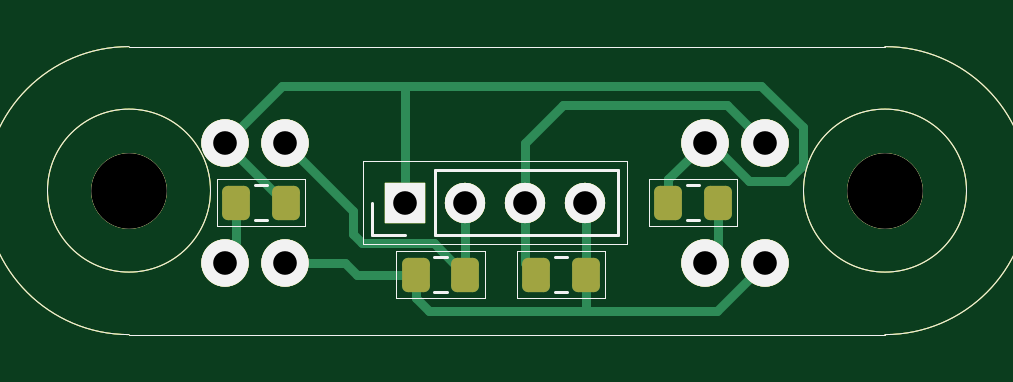
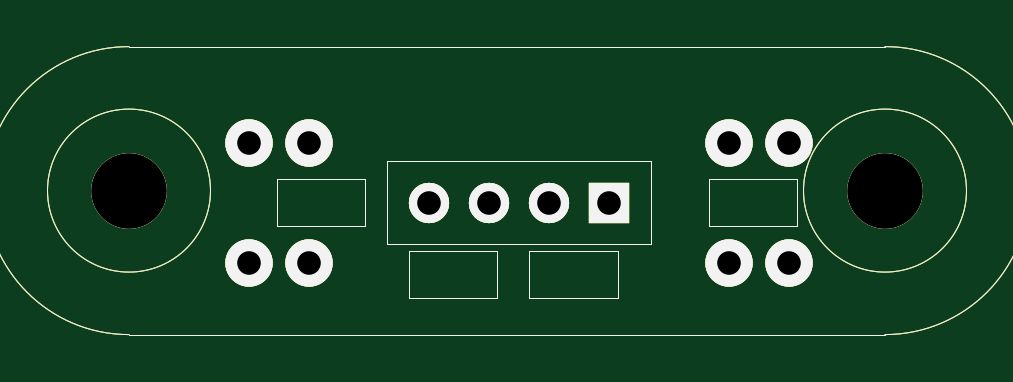
Circuit board: 11 layer files. Board 38.9 x 12.2 mm.
- bottom_copper: line2-B_Cu.gbr (3640 bytes)
- bottom_mask: line2-B_Mask.gbr (3641 bytes)
- paste: line2-B_Paste.gbr (3636 bytes)
- bottom_silk: line2-B_Silkscreen.gbr (3637 bytes)
- outline: line2-Edge_Cuts.gbr (3609 bytes)
- top_copper: line2-F_Cu.gbr (7947 bytes)
- top_mask: line2-F_Mask.gbr (5165 bytes)
- paste: line2-F_Paste.gbr (4679 bytes)
- top_silk: line2-F_Silkscreen.gbr (4422 bytes)
- drill: line2-NPTH.drl (366 bytes)
- drill: line2-PTH.drl (513 bytes)

=== bottom_copper: line2-B_Cu.gbr ===
%TF.GenerationSoftware,KiCad,Pcbnew,9.0.2*%
%TF.CreationDate,2025-05-26T20:44:28+03:00*%
%TF.ProjectId,line2,6c696e65-322e-46b6-9963-61645f706362,rev?*%
%TF.SameCoordinates,Original*%
%TF.FileFunction,Copper,L2,Bot*%
%TF.FilePolarity,Positive*%
%FSLAX46Y46*%
G04 Gerber Fmt 4.6, Leading zero omitted, Abs format (unit mm)*
G04 Created by KiCad (PCBNEW 9.0.2) date 2025-05-26 20:44:28*
%MOMM*%
%LPD*%
G01*
G04 APERTURE LIST*
%TA.AperFunction,ComponentPad*%
%ADD10C,2.000000*%
%TD*%
%TA.AperFunction,ComponentPad*%
%ADD11R,1.700000X1.700000*%
%TD*%
%TA.AperFunction,ComponentPad*%
%ADD12C,1.700000*%
%TD*%
%ADD13C,2.000000*%
%ADD14R,1.700000X1.700000*%
%ADD15C,1.700000*%
%ADD16C,3.200000*%
%ADD17C,0.050000*%
%TA.AperFunction,Profile*%
%ADD18C,0.050000*%
%TD*%
G04 APERTURE END LIST*
D10*
%TO.P,U2,1,A*%
%TO.N,+5V*%
X184404000Y-76200000D03*
%TO.P,U2,2,K*%
%TO.N,Net-(U2-K)*%
X181864000Y-76200000D03*
%TO.P,U2,3*%
%TO.N,Net-(J1-Pin_3)*%
X184404000Y-71140000D03*
%TO.P,U2,4*%
%TO.N,GND*%
X181864000Y-71120000D03*
%TD*%
%TO.P,U1,1,A*%
%TO.N,+5V*%
X164084000Y-76200000D03*
%TO.P,U1,2,K*%
%TO.N,Net-(U1-K)*%
X161544000Y-76200000D03*
%TO.P,U1,3*%
%TO.N,Net-(J1-Pin_2)*%
X164084000Y-71140000D03*
%TO.P,U1,4*%
%TO.N,GND*%
X161544000Y-71120000D03*
%TD*%
D11*
%TO.P,J1,1,Pin_1*%
%TO.N,GND*%
X169164000Y-73660000D03*
D12*
%TO.P,J1,2,Pin_2*%
%TO.N,Net-(J1-Pin_2)*%
X171704000Y-73660000D03*
%TO.P,J1,3,Pin_3*%
%TO.N,Net-(J1-Pin_3)*%
X174244000Y-73660000D03*
%TO.P,J1,4,Pin_4*%
%TO.N,+5V*%
X176784000Y-73660000D03*
%TD*%
D13*
%TO.C,U2*%
X184404000Y-76200000D03*
X181864000Y-76200000D03*
X184404000Y-71140000D03*
X181864000Y-71120000D03*
%TD*%
%TO.C,U1*%
X164084000Y-76200000D03*
X161544000Y-76200000D03*
X164084000Y-71140000D03*
X161544000Y-71120000D03*
%TD*%
D14*
%TO.C,J1*%
X169164000Y-73660000D03*
D15*
X171704000Y-73660000D03*
X174244000Y-73660000D03*
X176784000Y-73660000D03*
%TD*%
D16*
%TO.C,REF\u002A\u002A*%
X189484000Y-73152000D03*
%TD*%
%TO.C,REF\u002A\u002A*%
X157480000Y-73152000D03*
%TD*%
D17*
%TO.C,R4*%
X173888000Y-75728000D02*
X177648000Y-75728000D01*
X173888000Y-77688000D02*
X173888000Y-75728000D01*
X177648000Y-75728000D02*
X177648000Y-77688000D01*
X177648000Y-77688000D02*
X173888000Y-77688000D01*
%TO.C,R2*%
X168786500Y-75728000D02*
X172546500Y-75728000D01*
X168786500Y-77688000D02*
X168786500Y-75728000D01*
X172546500Y-75728000D02*
X172546500Y-77688000D01*
X172546500Y-77688000D02*
X168786500Y-77688000D01*
%TO.C,R3*%
X179476000Y-72680000D02*
X183236000Y-72680000D01*
X179476000Y-74640000D02*
X179476000Y-72680000D01*
X183236000Y-72680000D02*
X183236000Y-74640000D01*
X183236000Y-74640000D02*
X179476000Y-74640000D01*
%TO.C,J1*%
X167394000Y-71890000D02*
X167394000Y-75430000D01*
X167394000Y-75430000D02*
X178554000Y-75430000D01*
X178554000Y-71890000D02*
X167394000Y-71890000D01*
X178554000Y-75430000D02*
X178554000Y-71890000D01*
%TO.C,REF\u002A\u002A*%
X192934000Y-73152000D02*
G75*
G02*
X186034000Y-73152000I-3450000J0D01*
G01*
X186034000Y-73152000D02*
G75*
G02*
X192934000Y-73152000I3450000J0D01*
G01*
X160930000Y-73152000D02*
G75*
G02*
X154030000Y-73152000I-3450000J0D01*
G01*
X154030000Y-73152000D02*
G75*
G02*
X160930000Y-73152000I3450000J0D01*
G01*
%TO.C,R1*%
X161188000Y-72680000D02*
X164948000Y-72680000D01*
X161188000Y-74640000D02*
X161188000Y-72680000D01*
X164948000Y-72680000D02*
X164948000Y-74640000D01*
X164948000Y-74640000D02*
X161188000Y-74640000D01*
%TD*%
D18*
X189484000Y-67056000D02*
G75*
G02*
X189484000Y-79248000I0J-6096000D01*
G01*
X157480000Y-79248000D02*
G75*
G02*
X157480000Y-67056000I0J6096000D01*
G01*
X189484000Y-79248000D02*
X157480000Y-79248000D01*
X157480000Y-67056000D02*
X189484000Y-67056000D01*
M02*

=== bottom_mask: line2-B_Mask.gbr ===
%TF.GenerationSoftware,KiCad,Pcbnew,9.0.2*%
%TF.CreationDate,2025-05-26T20:44:28+03:00*%
%TF.ProjectId,line2,6c696e65-322e-46b6-9963-61645f706362,rev?*%
%TF.SameCoordinates,Original*%
%TF.FileFunction,Soldermask,Bot*%
%TF.FilePolarity,Negative*%
%FSLAX46Y46*%
G04 Gerber Fmt 4.6, Leading zero omitted, Abs format (unit mm)*
G04 Created by KiCad (PCBNEW 9.0.2) date 2025-05-26 20:44:28*
%MOMM*%
%LPD*%
G01*
G04 APERTURE LIST*
%ADD10C,2.000000*%
%ADD11R,1.700000X1.700000*%
%ADD12C,1.700000*%
%ADD13C,3.200000*%
%TA.AperFunction,ComponentPad*%
%ADD14C,2.000000*%
%TD*%
%TA.AperFunction,ComponentPad*%
%ADD15R,1.700000X1.700000*%
%TD*%
%TA.AperFunction,ComponentPad*%
%ADD16C,1.700000*%
%TD*%
%ADD17C,0.050000*%
%TA.AperFunction,Profile*%
%ADD18C,0.050000*%
%TD*%
G04 APERTURE END LIST*
D10*
%TO.C,U2*%
X184404000Y-76200000D03*
X181864000Y-76200000D03*
X184404000Y-71140000D03*
X181864000Y-71120000D03*
%TD*%
%TO.C,U1*%
X164084000Y-76200000D03*
X161544000Y-76200000D03*
X164084000Y-71140000D03*
X161544000Y-71120000D03*
%TD*%
D11*
%TO.C,J1*%
X169164000Y-73660000D03*
D12*
X171704000Y-73660000D03*
X174244000Y-73660000D03*
X176784000Y-73660000D03*
%TD*%
D13*
%TO.C,REF\u002A\u002A*%
X189484000Y-73152000D03*
%TD*%
%TO.C,REF\u002A\u002A*%
X157480000Y-73152000D03*
%TD*%
D14*
%TO.P,U2,1,A*%
%TO.N,+5V*%
X184404000Y-76200000D03*
%TO.P,U2,2,K*%
%TO.N,Net-(U2-K)*%
X181864000Y-76200000D03*
%TO.P,U2,3*%
%TO.N,Net-(J1-Pin_3)*%
X184404000Y-71140000D03*
%TO.P,U2,4*%
%TO.N,GND*%
X181864000Y-71120000D03*
%TD*%
%TO.P,U1,1,A*%
%TO.N,+5V*%
X164084000Y-76200000D03*
%TO.P,U1,2,K*%
%TO.N,Net-(U1-K)*%
X161544000Y-76200000D03*
%TO.P,U1,3*%
%TO.N,Net-(J1-Pin_2)*%
X164084000Y-71140000D03*
%TO.P,U1,4*%
%TO.N,GND*%
X161544000Y-71120000D03*
%TD*%
D15*
%TO.P,J1,1,Pin_1*%
%TO.N,GND*%
X169164000Y-73660000D03*
D16*
%TO.P,J1,2,Pin_2*%
%TO.N,Net-(J1-Pin_2)*%
X171704000Y-73660000D03*
%TO.P,J1,3,Pin_3*%
%TO.N,Net-(J1-Pin_3)*%
X174244000Y-73660000D03*
%TO.P,J1,4,Pin_4*%
%TO.N,+5V*%
X176784000Y-73660000D03*
%TD*%
D17*
%TO.C,R4*%
X173888000Y-75728000D02*
X177648000Y-75728000D01*
X173888000Y-77688000D02*
X173888000Y-75728000D01*
X177648000Y-75728000D02*
X177648000Y-77688000D01*
X177648000Y-77688000D02*
X173888000Y-77688000D01*
%TO.C,R2*%
X168786500Y-75728000D02*
X172546500Y-75728000D01*
X168786500Y-77688000D02*
X168786500Y-75728000D01*
X172546500Y-75728000D02*
X172546500Y-77688000D01*
X172546500Y-77688000D02*
X168786500Y-77688000D01*
%TO.C,R3*%
X179476000Y-72680000D02*
X183236000Y-72680000D01*
X179476000Y-74640000D02*
X179476000Y-72680000D01*
X183236000Y-72680000D02*
X183236000Y-74640000D01*
X183236000Y-74640000D02*
X179476000Y-74640000D01*
%TO.C,J1*%
X167394000Y-71890000D02*
X167394000Y-75430000D01*
X167394000Y-75430000D02*
X178554000Y-75430000D01*
X178554000Y-71890000D02*
X167394000Y-71890000D01*
X178554000Y-75430000D02*
X178554000Y-71890000D01*
%TO.C,REF\u002A\u002A*%
X192934000Y-73152000D02*
G75*
G02*
X186034000Y-73152000I-3450000J0D01*
G01*
X186034000Y-73152000D02*
G75*
G02*
X192934000Y-73152000I3450000J0D01*
G01*
X160930000Y-73152000D02*
G75*
G02*
X154030000Y-73152000I-3450000J0D01*
G01*
X154030000Y-73152000D02*
G75*
G02*
X160930000Y-73152000I3450000J0D01*
G01*
%TO.C,R1*%
X161188000Y-72680000D02*
X164948000Y-72680000D01*
X161188000Y-74640000D02*
X161188000Y-72680000D01*
X164948000Y-72680000D02*
X164948000Y-74640000D01*
X164948000Y-74640000D02*
X161188000Y-74640000D01*
%TD*%
D18*
X189484000Y-67056000D02*
G75*
G02*
X189484000Y-79248000I0J-6096000D01*
G01*
X157480000Y-79248000D02*
G75*
G02*
X157480000Y-67056000I0J6096000D01*
G01*
X189484000Y-79248000D02*
X157480000Y-79248000D01*
X157480000Y-67056000D02*
X189484000Y-67056000D01*
M02*

=== paste: line2-B_Paste.gbr ===
%TF.GenerationSoftware,KiCad,Pcbnew,9.0.2*%
%TF.CreationDate,2025-05-26T20:44:28+03:00*%
%TF.ProjectId,line2,6c696e65-322e-46b6-9963-61645f706362,rev?*%
%TF.SameCoordinates,Original*%
%TF.FileFunction,Paste,Bot*%
%TF.FilePolarity,Positive*%
%FSLAX46Y46*%
G04 Gerber Fmt 4.6, Leading zero omitted, Abs format (unit mm)*
G04 Created by KiCad (PCBNEW 9.0.2) date 2025-05-26 20:44:28*
%MOMM*%
%LPD*%
G01*
G04 APERTURE LIST*
%TA.AperFunction,ComponentPad*%
%ADD10C,2.000000*%
%TD*%
%TA.AperFunction,ComponentPad*%
%ADD11R,1.700000X1.700000*%
%TD*%
%TA.AperFunction,ComponentPad*%
%ADD12C,1.700000*%
%TD*%
%ADD13C,2.000000*%
%ADD14R,1.700000X1.700000*%
%ADD15C,1.700000*%
%ADD16C,3.200000*%
%ADD17C,0.050000*%
%TA.AperFunction,Profile*%
%ADD18C,0.050000*%
%TD*%
G04 APERTURE END LIST*
D10*
%TO.P,U2,1,A*%
%TO.N,+5V*%
X184404000Y-76200000D03*
%TO.P,U2,2,K*%
%TO.N,Net-(U2-K)*%
X181864000Y-76200000D03*
%TO.P,U2,3*%
%TO.N,Net-(J1-Pin_3)*%
X184404000Y-71140000D03*
%TO.P,U2,4*%
%TO.N,GND*%
X181864000Y-71120000D03*
%TD*%
%TO.P,U1,1,A*%
%TO.N,+5V*%
X164084000Y-76200000D03*
%TO.P,U1,2,K*%
%TO.N,Net-(U1-K)*%
X161544000Y-76200000D03*
%TO.P,U1,3*%
%TO.N,Net-(J1-Pin_2)*%
X164084000Y-71140000D03*
%TO.P,U1,4*%
%TO.N,GND*%
X161544000Y-71120000D03*
%TD*%
D11*
%TO.P,J1,1,Pin_1*%
%TO.N,GND*%
X169164000Y-73660000D03*
D12*
%TO.P,J1,2,Pin_2*%
%TO.N,Net-(J1-Pin_2)*%
X171704000Y-73660000D03*
%TO.P,J1,3,Pin_3*%
%TO.N,Net-(J1-Pin_3)*%
X174244000Y-73660000D03*
%TO.P,J1,4,Pin_4*%
%TO.N,+5V*%
X176784000Y-73660000D03*
%TD*%
D13*
%TO.C,U2*%
X184404000Y-76200000D03*
X181864000Y-76200000D03*
X184404000Y-71140000D03*
X181864000Y-71120000D03*
%TD*%
%TO.C,U1*%
X164084000Y-76200000D03*
X161544000Y-76200000D03*
X164084000Y-71140000D03*
X161544000Y-71120000D03*
%TD*%
D14*
%TO.C,J1*%
X169164000Y-73660000D03*
D15*
X171704000Y-73660000D03*
X174244000Y-73660000D03*
X176784000Y-73660000D03*
%TD*%
D16*
%TO.C,REF\u002A\u002A*%
X189484000Y-73152000D03*
%TD*%
%TO.C,REF\u002A\u002A*%
X157480000Y-73152000D03*
%TD*%
D17*
%TO.C,R4*%
X173888000Y-75728000D02*
X177648000Y-75728000D01*
X173888000Y-77688000D02*
X173888000Y-75728000D01*
X177648000Y-75728000D02*
X177648000Y-77688000D01*
X177648000Y-77688000D02*
X173888000Y-77688000D01*
%TO.C,R2*%
X168786500Y-75728000D02*
X172546500Y-75728000D01*
X168786500Y-77688000D02*
X168786500Y-75728000D01*
X172546500Y-75728000D02*
X172546500Y-77688000D01*
X172546500Y-77688000D02*
X168786500Y-77688000D01*
%TO.C,R3*%
X179476000Y-72680000D02*
X183236000Y-72680000D01*
X179476000Y-74640000D02*
X179476000Y-72680000D01*
X183236000Y-72680000D02*
X183236000Y-74640000D01*
X183236000Y-74640000D02*
X179476000Y-74640000D01*
%TO.C,J1*%
X167394000Y-71890000D02*
X167394000Y-75430000D01*
X167394000Y-75430000D02*
X178554000Y-75430000D01*
X178554000Y-71890000D02*
X167394000Y-71890000D01*
X178554000Y-75430000D02*
X178554000Y-71890000D01*
%TO.C,REF\u002A\u002A*%
X192934000Y-73152000D02*
G75*
G02*
X186034000Y-73152000I-3450000J0D01*
G01*
X186034000Y-73152000D02*
G75*
G02*
X192934000Y-73152000I3450000J0D01*
G01*
X160930000Y-73152000D02*
G75*
G02*
X154030000Y-73152000I-3450000J0D01*
G01*
X154030000Y-73152000D02*
G75*
G02*
X160930000Y-73152000I3450000J0D01*
G01*
%TO.C,R1*%
X161188000Y-72680000D02*
X164948000Y-72680000D01*
X161188000Y-74640000D02*
X161188000Y-72680000D01*
X164948000Y-72680000D02*
X164948000Y-74640000D01*
X164948000Y-74640000D02*
X161188000Y-74640000D01*
%TD*%
D18*
X189484000Y-67056000D02*
G75*
G02*
X189484000Y-79248000I0J-6096000D01*
G01*
X157480000Y-79248000D02*
G75*
G02*
X157480000Y-67056000I0J6096000D01*
G01*
X189484000Y-79248000D02*
X157480000Y-79248000D01*
X157480000Y-67056000D02*
X189484000Y-67056000D01*
M02*

=== bottom_silk: line2-B_Silkscreen.gbr ===
%TF.GenerationSoftware,KiCad,Pcbnew,9.0.2*%
%TF.CreationDate,2025-05-26T20:44:28+03:00*%
%TF.ProjectId,line2,6c696e65-322e-46b6-9963-61645f706362,rev?*%
%TF.SameCoordinates,Original*%
%TF.FileFunction,Legend,Bot*%
%TF.FilePolarity,Positive*%
%FSLAX46Y46*%
G04 Gerber Fmt 4.6, Leading zero omitted, Abs format (unit mm)*
G04 Created by KiCad (PCBNEW 9.0.2) date 2025-05-26 20:44:28*
%MOMM*%
%LPD*%
G01*
G04 APERTURE LIST*
%TA.AperFunction,ComponentPad*%
%ADD10C,2.000000*%
%TD*%
%TA.AperFunction,ComponentPad*%
%ADD11R,1.700000X1.700000*%
%TD*%
%TA.AperFunction,ComponentPad*%
%ADD12C,1.700000*%
%TD*%
%ADD13C,2.000000*%
%ADD14R,1.700000X1.700000*%
%ADD15C,1.700000*%
%ADD16C,3.200000*%
%ADD17C,0.050000*%
%TA.AperFunction,Profile*%
%ADD18C,0.050000*%
%TD*%
G04 APERTURE END LIST*
D10*
%TO.P,U2,1,A*%
%TO.N,+5V*%
X184404000Y-76200000D03*
%TO.P,U2,2,K*%
%TO.N,Net-(U2-K)*%
X181864000Y-76200000D03*
%TO.P,U2,3*%
%TO.N,Net-(J1-Pin_3)*%
X184404000Y-71140000D03*
%TO.P,U2,4*%
%TO.N,GND*%
X181864000Y-71120000D03*
%TD*%
%TO.P,U1,1,A*%
%TO.N,+5V*%
X164084000Y-76200000D03*
%TO.P,U1,2,K*%
%TO.N,Net-(U1-K)*%
X161544000Y-76200000D03*
%TO.P,U1,3*%
%TO.N,Net-(J1-Pin_2)*%
X164084000Y-71140000D03*
%TO.P,U1,4*%
%TO.N,GND*%
X161544000Y-71120000D03*
%TD*%
D11*
%TO.P,J1,1,Pin_1*%
%TO.N,GND*%
X169164000Y-73660000D03*
D12*
%TO.P,J1,2,Pin_2*%
%TO.N,Net-(J1-Pin_2)*%
X171704000Y-73660000D03*
%TO.P,J1,3,Pin_3*%
%TO.N,Net-(J1-Pin_3)*%
X174244000Y-73660000D03*
%TO.P,J1,4,Pin_4*%
%TO.N,+5V*%
X176784000Y-73660000D03*
%TD*%
D13*
%TO.C,U2*%
X184404000Y-76200000D03*
X181864000Y-76200000D03*
X184404000Y-71140000D03*
X181864000Y-71120000D03*
%TD*%
%TO.C,U1*%
X164084000Y-76200000D03*
X161544000Y-76200000D03*
X164084000Y-71140000D03*
X161544000Y-71120000D03*
%TD*%
D14*
%TO.C,J1*%
X169164000Y-73660000D03*
D15*
X171704000Y-73660000D03*
X174244000Y-73660000D03*
X176784000Y-73660000D03*
%TD*%
D16*
%TO.C,REF\u002A\u002A*%
X189484000Y-73152000D03*
%TD*%
%TO.C,REF\u002A\u002A*%
X157480000Y-73152000D03*
%TD*%
D17*
%TO.C,R4*%
X173888000Y-75728000D02*
X177648000Y-75728000D01*
X173888000Y-77688000D02*
X173888000Y-75728000D01*
X177648000Y-75728000D02*
X177648000Y-77688000D01*
X177648000Y-77688000D02*
X173888000Y-77688000D01*
%TO.C,R2*%
X168786500Y-75728000D02*
X172546500Y-75728000D01*
X168786500Y-77688000D02*
X168786500Y-75728000D01*
X172546500Y-75728000D02*
X172546500Y-77688000D01*
X172546500Y-77688000D02*
X168786500Y-77688000D01*
%TO.C,R3*%
X179476000Y-72680000D02*
X183236000Y-72680000D01*
X179476000Y-74640000D02*
X179476000Y-72680000D01*
X183236000Y-72680000D02*
X183236000Y-74640000D01*
X183236000Y-74640000D02*
X179476000Y-74640000D01*
%TO.C,J1*%
X167394000Y-71890000D02*
X167394000Y-75430000D01*
X167394000Y-75430000D02*
X178554000Y-75430000D01*
X178554000Y-71890000D02*
X167394000Y-71890000D01*
X178554000Y-75430000D02*
X178554000Y-71890000D01*
%TO.C,REF\u002A\u002A*%
X192934000Y-73152000D02*
G75*
G02*
X186034000Y-73152000I-3450000J0D01*
G01*
X186034000Y-73152000D02*
G75*
G02*
X192934000Y-73152000I3450000J0D01*
G01*
X160930000Y-73152000D02*
G75*
G02*
X154030000Y-73152000I-3450000J0D01*
G01*
X154030000Y-73152000D02*
G75*
G02*
X160930000Y-73152000I3450000J0D01*
G01*
%TO.C,R1*%
X161188000Y-72680000D02*
X164948000Y-72680000D01*
X161188000Y-74640000D02*
X161188000Y-72680000D01*
X164948000Y-72680000D02*
X164948000Y-74640000D01*
X164948000Y-74640000D02*
X161188000Y-74640000D01*
%TD*%
D18*
X189484000Y-67056000D02*
G75*
G02*
X189484000Y-79248000I0J-6096000D01*
G01*
X157480000Y-79248000D02*
G75*
G02*
X157480000Y-67056000I0J6096000D01*
G01*
X189484000Y-79248000D02*
X157480000Y-79248000D01*
X157480000Y-67056000D02*
X189484000Y-67056000D01*
M02*

=== outline: line2-Edge_Cuts.gbr ===
%TF.GenerationSoftware,KiCad,Pcbnew,9.0.2*%
%TF.CreationDate,2025-05-26T20:44:28+03:00*%
%TF.ProjectId,line2,6c696e65-322e-46b6-9963-61645f706362,rev?*%
%TF.SameCoordinates,Original*%
%TF.FileFunction,Profile,NP*%
%FSLAX46Y46*%
G04 Gerber Fmt 4.6, Leading zero omitted, Abs format (unit mm)*
G04 Created by KiCad (PCBNEW 9.0.2) date 2025-05-26 20:44:28*
%MOMM*%
%LPD*%
G01*
G04 APERTURE LIST*
%TA.AperFunction,Profile*%
%ADD10C,0.050000*%
%TD*%
%TA.AperFunction,ComponentPad*%
%ADD11C,2.000000*%
%TD*%
%TA.AperFunction,ComponentPad*%
%ADD12R,1.700000X1.700000*%
%TD*%
%TA.AperFunction,ComponentPad*%
%ADD13C,1.700000*%
%TD*%
%ADD14C,2.000000*%
%ADD15R,1.700000X1.700000*%
%ADD16C,1.700000*%
%ADD17C,3.200000*%
%ADD18C,0.050000*%
G04 APERTURE END LIST*
D10*
X189484000Y-67056000D02*
G75*
G02*
X189484000Y-79248000I0J-6096000D01*
G01*
X157480000Y-79248000D02*
G75*
G02*
X157480000Y-67056000I0J6096000D01*
G01*
X189484000Y-79248000D02*
X157480000Y-79248000D01*
X157480000Y-67056000D02*
X189484000Y-67056000D01*
D11*
%TO.P,U2,1,A*%
%TO.N,+5V*%
X184404000Y-76200000D03*
%TO.P,U2,2,K*%
%TO.N,Net-(U2-K)*%
X181864000Y-76200000D03*
%TO.P,U2,3*%
%TO.N,Net-(J1-Pin_3)*%
X184404000Y-71140000D03*
%TO.P,U2,4*%
%TO.N,GND*%
X181864000Y-71120000D03*
%TD*%
%TO.P,U1,1,A*%
%TO.N,+5V*%
X164084000Y-76200000D03*
%TO.P,U1,2,K*%
%TO.N,Net-(U1-K)*%
X161544000Y-76200000D03*
%TO.P,U1,3*%
%TO.N,Net-(J1-Pin_2)*%
X164084000Y-71140000D03*
%TO.P,U1,4*%
%TO.N,GND*%
X161544000Y-71120000D03*
%TD*%
D12*
%TO.P,J1,1,Pin_1*%
%TO.N,GND*%
X169164000Y-73660000D03*
D13*
%TO.P,J1,2,Pin_2*%
%TO.N,Net-(J1-Pin_2)*%
X171704000Y-73660000D03*
%TO.P,J1,3,Pin_3*%
%TO.N,Net-(J1-Pin_3)*%
X174244000Y-73660000D03*
%TO.P,J1,4,Pin_4*%
%TO.N,+5V*%
X176784000Y-73660000D03*
%TD*%
D14*
%TO.C,U2*%
X184404000Y-76200000D03*
X181864000Y-76200000D03*
X184404000Y-71140000D03*
X181864000Y-71120000D03*
%TD*%
%TO.C,U1*%
X164084000Y-76200000D03*
X161544000Y-76200000D03*
X164084000Y-71140000D03*
X161544000Y-71120000D03*
%TD*%
D15*
%TO.C,J1*%
X169164000Y-73660000D03*
D16*
X171704000Y-73660000D03*
X174244000Y-73660000D03*
X176784000Y-73660000D03*
%TD*%
D17*
%TO.C,REF\u002A\u002A*%
X189484000Y-73152000D03*
%TD*%
%TO.C,REF\u002A\u002A*%
X157480000Y-73152000D03*
%TD*%
D18*
%TO.C,R4*%
X173888000Y-75728000D02*
X177648000Y-75728000D01*
X173888000Y-77688000D02*
X173888000Y-75728000D01*
X177648000Y-75728000D02*
X177648000Y-77688000D01*
X177648000Y-77688000D02*
X173888000Y-77688000D01*
%TO.C,R2*%
X168786500Y-75728000D02*
X172546500Y-75728000D01*
X168786500Y-77688000D02*
X168786500Y-75728000D01*
X172546500Y-75728000D02*
X172546500Y-77688000D01*
X172546500Y-77688000D02*
X168786500Y-77688000D01*
%TO.C,R3*%
X179476000Y-72680000D02*
X183236000Y-72680000D01*
X179476000Y-74640000D02*
X179476000Y-72680000D01*
X183236000Y-72680000D02*
X183236000Y-74640000D01*
X183236000Y-74640000D02*
X179476000Y-74640000D01*
%TO.C,J1*%
X167394000Y-71890000D02*
X167394000Y-75430000D01*
X167394000Y-75430000D02*
X178554000Y-75430000D01*
X178554000Y-71890000D02*
X167394000Y-71890000D01*
X178554000Y-75430000D02*
X178554000Y-71890000D01*
%TO.C,REF\u002A\u002A*%
X192934000Y-73152000D02*
G75*
G02*
X186034000Y-73152000I-3450000J0D01*
G01*
X186034000Y-73152000D02*
G75*
G02*
X192934000Y-73152000I3450000J0D01*
G01*
X160930000Y-73152000D02*
G75*
G02*
X154030000Y-73152000I-3450000J0D01*
G01*
X154030000Y-73152000D02*
G75*
G02*
X160930000Y-73152000I3450000J0D01*
G01*
%TO.C,R1*%
X161188000Y-72680000D02*
X164948000Y-72680000D01*
X161188000Y-74640000D02*
X161188000Y-72680000D01*
X164948000Y-72680000D02*
X164948000Y-74640000D01*
X164948000Y-74640000D02*
X161188000Y-74640000D01*
%TD*%
M02*

=== top_copper: line2-F_Cu.gbr (7947 bytes, source omitted) ===
=== top_mask: line2-F_Mask.gbr ===
%TF.GenerationSoftware,KiCad,Pcbnew,9.0.2*%
%TF.CreationDate,2025-05-26T20:44:28+03:00*%
%TF.ProjectId,line2,6c696e65-322e-46b6-9963-61645f706362,rev?*%
%TF.SameCoordinates,Original*%
%TF.FileFunction,Soldermask,Top*%
%TF.FilePolarity,Negative*%
%FSLAX46Y46*%
G04 Gerber Fmt 4.6, Leading zero omitted, Abs format (unit mm)*
G04 Created by KiCad (PCBNEW 9.0.2) date 2025-05-26 20:44:28*
%MOMM*%
%LPD*%
G01*
G04 APERTURE LIST*
G04 Aperture macros list*
%AMRoundRect*
0 Rectangle with rounded corners*
0 $1 Rounding radius*
0 $2 $3 $4 $5 $6 $7 $8 $9 X,Y pos of 4 corners*
0 Add a 4 corners polygon primitive as box body*
4,1,4,$2,$3,$4,$5,$6,$7,$8,$9,$2,$3,0*
0 Add four circle primitives for the rounded corners*
1,1,$1+$1,$2,$3*
1,1,$1+$1,$4,$5*
1,1,$1+$1,$6,$7*
1,1,$1+$1,$8,$9*
0 Add four rect primitives between the rounded corners*
20,1,$1+$1,$2,$3,$4,$5,0*
20,1,$1+$1,$4,$5,$6,$7,0*
20,1,$1+$1,$6,$7,$8,$9,0*
20,1,$1+$1,$8,$9,$2,$3,0*%
G04 Aperture macros list end*
%ADD10C,2.000000*%
%ADD11RoundRect,0.250000X0.337500X0.475000X-0.337500X0.475000X-0.337500X-0.475000X0.337500X-0.475000X0*%
%ADD12RoundRect,0.250000X-0.337500X-0.475000X0.337500X-0.475000X0.337500X0.475000X-0.337500X0.475000X0*%
%ADD13R,1.700000X1.700000*%
%ADD14C,1.700000*%
%ADD15C,3.200000*%
%TA.AperFunction,ComponentPad*%
%ADD16C,2.000000*%
%TD*%
%TA.AperFunction,ComponentPad*%
%ADD17R,1.700000X1.700000*%
%TD*%
%TA.AperFunction,ComponentPad*%
%ADD18C,1.700000*%
%TD*%
%ADD19C,0.050000*%
%TA.AperFunction,Profile*%
%ADD20C,0.050000*%
%TD*%
G04 APERTURE END LIST*
D10*
%TO.C,U2*%
X184404000Y-76200000D03*
X181864000Y-76200000D03*
X184404000Y-71140000D03*
X181864000Y-71120000D03*
%TD*%
%TO.C,U1*%
X164084000Y-76200000D03*
X161544000Y-76200000D03*
X164084000Y-71140000D03*
X161544000Y-71120000D03*
%TD*%
D11*
%TO.C,R4*%
X176805500Y-76708000D03*
X174730500Y-76708000D03*
%TD*%
D12*
%TO.C,R2*%
X169629000Y-76708000D03*
X171704000Y-76708000D03*
%TD*%
D11*
%TO.C,R3*%
X182393500Y-73660000D03*
X180318500Y-73660000D03*
%TD*%
D13*
%TO.C,J1*%
X169164000Y-73660000D03*
D14*
X171704000Y-73660000D03*
X174244000Y-73660000D03*
X176784000Y-73660000D03*
%TD*%
D15*
%TO.C,REF\u002A\u002A*%
X189484000Y-73152000D03*
%TD*%
%TO.C,REF\u002A\u002A*%
X157480000Y-73152000D03*
%TD*%
D12*
%TO.C,R1*%
X162030500Y-73660000D03*
X164105500Y-73660000D03*
%TD*%
D16*
%TO.P,U2,1,A*%
%TO.N,+5V*%
X184404000Y-76200000D03*
%TO.P,U2,2,K*%
%TO.N,Net-(U2-K)*%
X181864000Y-76200000D03*
%TO.P,U2,3*%
%TO.N,Net-(J1-Pin_3)*%
X184404000Y-71140000D03*
%TO.P,U2,4*%
%TO.N,GND*%
X181864000Y-71120000D03*
%TD*%
%TO.P,U1,1,A*%
%TO.N,+5V*%
X164084000Y-76200000D03*
%TO.P,U1,2,K*%
%TO.N,Net-(U1-K)*%
X161544000Y-76200000D03*
%TO.P,U1,3*%
%TO.N,Net-(J1-Pin_2)*%
X164084000Y-71140000D03*
%TO.P,U1,4*%
%TO.N,GND*%
X161544000Y-71120000D03*
%TD*%
D17*
%TO.P,J1,1,Pin_1*%
%TO.N,GND*%
X169164000Y-73660000D03*
D18*
%TO.P,J1,2,Pin_2*%
%TO.N,Net-(J1-Pin_2)*%
X171704000Y-73660000D03*
%TO.P,J1,3,Pin_3*%
%TO.N,Net-(J1-Pin_3)*%
X174244000Y-73660000D03*
%TO.P,J1,4,Pin_4*%
%TO.N,+5V*%
X176784000Y-73660000D03*
%TD*%
D10*
%TO.C,U2*%
X184404000Y-76200000D03*
X181864000Y-76200000D03*
X184404000Y-71140000D03*
X181864000Y-71120000D03*
%TD*%
%TO.C,U1*%
X164084000Y-76200000D03*
X161544000Y-76200000D03*
X164084000Y-71140000D03*
X161544000Y-71120000D03*
%TD*%
D13*
%TO.C,J1*%
X169164000Y-73660000D03*
D14*
X171704000Y-73660000D03*
X174244000Y-73660000D03*
X176784000Y-73660000D03*
%TD*%
D15*
%TO.C,REF\u002A\u002A*%
X189484000Y-73152000D03*
%TD*%
%TO.C,REF\u002A\u002A*%
X157480000Y-73152000D03*
%TD*%
D19*
%TO.C,R4*%
X173888000Y-75728000D02*
X177648000Y-75728000D01*
X173888000Y-77688000D02*
X173888000Y-75728000D01*
X177648000Y-75728000D02*
X177648000Y-77688000D01*
X177648000Y-77688000D02*
X173888000Y-77688000D01*
%TO.C,R2*%
X168786500Y-75728000D02*
X172546500Y-75728000D01*
X168786500Y-77688000D02*
X168786500Y-75728000D01*
X172546500Y-75728000D02*
X172546500Y-77688000D01*
X172546500Y-77688000D02*
X168786500Y-77688000D01*
%TO.C,R3*%
X179476000Y-72680000D02*
X183236000Y-72680000D01*
X179476000Y-74640000D02*
X179476000Y-72680000D01*
X183236000Y-72680000D02*
X183236000Y-74640000D01*
X183236000Y-74640000D02*
X179476000Y-74640000D01*
%TO.C,J1*%
X167394000Y-71890000D02*
X167394000Y-75430000D01*
X167394000Y-75430000D02*
X178554000Y-75430000D01*
X178554000Y-71890000D02*
X167394000Y-71890000D01*
X178554000Y-75430000D02*
X178554000Y-71890000D01*
%TO.C,REF\u002A\u002A*%
X192934000Y-73152000D02*
G75*
G02*
X186034000Y-73152000I-3450000J0D01*
G01*
X186034000Y-73152000D02*
G75*
G02*
X192934000Y-73152000I3450000J0D01*
G01*
X160930000Y-73152000D02*
G75*
G02*
X154030000Y-73152000I-3450000J0D01*
G01*
X154030000Y-73152000D02*
G75*
G02*
X160930000Y-73152000I3450000J0D01*
G01*
%TO.C,R1*%
X161188000Y-72680000D02*
X164948000Y-72680000D01*
X161188000Y-74640000D02*
X161188000Y-72680000D01*
X164948000Y-72680000D02*
X164948000Y-74640000D01*
X164948000Y-74640000D02*
X161188000Y-74640000D01*
%TD*%
D20*
X189484000Y-67056000D02*
G75*
G02*
X189484000Y-79248000I0J-6096000D01*
G01*
X157480000Y-79248000D02*
G75*
G02*
X157480000Y-67056000I0J6096000D01*
G01*
X189484000Y-79248000D02*
X157480000Y-79248000D01*
X157480000Y-67056000D02*
X189484000Y-67056000D01*
M02*

=== paste: line2-F_Paste.gbr ===
%TF.GenerationSoftware,KiCad,Pcbnew,9.0.2*%
%TF.CreationDate,2025-05-26T20:44:28+03:00*%
%TF.ProjectId,line2,6c696e65-322e-46b6-9963-61645f706362,rev?*%
%TF.SameCoordinates,Original*%
%TF.FileFunction,Paste,Top*%
%TF.FilePolarity,Positive*%
%FSLAX46Y46*%
G04 Gerber Fmt 4.6, Leading zero omitted, Abs format (unit mm)*
G04 Created by KiCad (PCBNEW 9.0.2) date 2025-05-26 20:44:28*
%MOMM*%
%LPD*%
G01*
G04 APERTURE LIST*
G04 Aperture macros list*
%AMRoundRect*
0 Rectangle with rounded corners*
0 $1 Rounding radius*
0 $2 $3 $4 $5 $6 $7 $8 $9 X,Y pos of 4 corners*
0 Add a 4 corners polygon primitive as box body*
4,1,4,$2,$3,$4,$5,$6,$7,$8,$9,$2,$3,0*
0 Add four circle primitives for the rounded corners*
1,1,$1+$1,$2,$3*
1,1,$1+$1,$4,$5*
1,1,$1+$1,$6,$7*
1,1,$1+$1,$8,$9*
0 Add four rect primitives between the rounded corners*
20,1,$1+$1,$2,$3,$4,$5,0*
20,1,$1+$1,$4,$5,$6,$7,0*
20,1,$1+$1,$6,$7,$8,$9,0*
20,1,$1+$1,$8,$9,$2,$3,0*%
G04 Aperture macros list end*
%ADD10RoundRect,0.250000X0.337500X0.475000X-0.337500X0.475000X-0.337500X-0.475000X0.337500X-0.475000X0*%
%ADD11RoundRect,0.250000X-0.337500X-0.475000X0.337500X-0.475000X0.337500X0.475000X-0.337500X0.475000X0*%
%TA.AperFunction,ComponentPad*%
%ADD12C,2.000000*%
%TD*%
%TA.AperFunction,ComponentPad*%
%ADD13R,1.700000X1.700000*%
%TD*%
%TA.AperFunction,ComponentPad*%
%ADD14C,1.700000*%
%TD*%
%ADD15C,2.000000*%
%ADD16R,1.700000X1.700000*%
%ADD17C,1.700000*%
%ADD18C,3.200000*%
%ADD19C,0.050000*%
%TA.AperFunction,Profile*%
%ADD20C,0.050000*%
%TD*%
G04 APERTURE END LIST*
D10*
%TO.C,R4*%
X176805500Y-76708000D03*
X174730500Y-76708000D03*
%TD*%
D11*
%TO.C,R2*%
X169629000Y-76708000D03*
X171704000Y-76708000D03*
%TD*%
D10*
%TO.C,R3*%
X182393500Y-73660000D03*
X180318500Y-73660000D03*
%TD*%
D11*
%TO.C,R1*%
X162030500Y-73660000D03*
X164105500Y-73660000D03*
%TD*%
D12*
%TO.P,U2,1,A*%
%TO.N,+5V*%
X184404000Y-76200000D03*
%TO.P,U2,2,K*%
%TO.N,Net-(U2-K)*%
X181864000Y-76200000D03*
%TO.P,U2,3*%
%TO.N,Net-(J1-Pin_3)*%
X184404000Y-71140000D03*
%TO.P,U2,4*%
%TO.N,GND*%
X181864000Y-71120000D03*
%TD*%
%TO.P,U1,1,A*%
%TO.N,+5V*%
X164084000Y-76200000D03*
%TO.P,U1,2,K*%
%TO.N,Net-(U1-K)*%
X161544000Y-76200000D03*
%TO.P,U1,3*%
%TO.N,Net-(J1-Pin_2)*%
X164084000Y-71140000D03*
%TO.P,U1,4*%
%TO.N,GND*%
X161544000Y-71120000D03*
%TD*%
D13*
%TO.P,J1,1,Pin_1*%
%TO.N,GND*%
X169164000Y-73660000D03*
D14*
%TO.P,J1,2,Pin_2*%
%TO.N,Net-(J1-Pin_2)*%
X171704000Y-73660000D03*
%TO.P,J1,3,Pin_3*%
%TO.N,Net-(J1-Pin_3)*%
X174244000Y-73660000D03*
%TO.P,J1,4,Pin_4*%
%TO.N,+5V*%
X176784000Y-73660000D03*
%TD*%
D15*
%TO.C,U2*%
X184404000Y-76200000D03*
X181864000Y-76200000D03*
X184404000Y-71140000D03*
X181864000Y-71120000D03*
%TD*%
%TO.C,U1*%
X164084000Y-76200000D03*
X161544000Y-76200000D03*
X164084000Y-71140000D03*
X161544000Y-71120000D03*
%TD*%
D16*
%TO.C,J1*%
X169164000Y-73660000D03*
D17*
X171704000Y-73660000D03*
X174244000Y-73660000D03*
X176784000Y-73660000D03*
%TD*%
D18*
%TO.C,REF\u002A\u002A*%
X189484000Y-73152000D03*
%TD*%
%TO.C,REF\u002A\u002A*%
X157480000Y-73152000D03*
%TD*%
D19*
%TO.C,R4*%
X173888000Y-75728000D02*
X177648000Y-75728000D01*
X173888000Y-77688000D02*
X173888000Y-75728000D01*
X177648000Y-75728000D02*
X177648000Y-77688000D01*
X177648000Y-77688000D02*
X173888000Y-77688000D01*
%TO.C,R2*%
X168786500Y-75728000D02*
X172546500Y-75728000D01*
X168786500Y-77688000D02*
X168786500Y-75728000D01*
X172546500Y-75728000D02*
X172546500Y-77688000D01*
X172546500Y-77688000D02*
X168786500Y-77688000D01*
%TO.C,R3*%
X179476000Y-72680000D02*
X183236000Y-72680000D01*
X179476000Y-74640000D02*
X179476000Y-72680000D01*
X183236000Y-72680000D02*
X183236000Y-74640000D01*
X183236000Y-74640000D02*
X179476000Y-74640000D01*
%TO.C,J1*%
X167394000Y-71890000D02*
X167394000Y-75430000D01*
X167394000Y-75430000D02*
X178554000Y-75430000D01*
X178554000Y-71890000D02*
X167394000Y-71890000D01*
X178554000Y-75430000D02*
X178554000Y-71890000D01*
%TO.C,REF\u002A\u002A*%
X192934000Y-73152000D02*
G75*
G02*
X186034000Y-73152000I-3450000J0D01*
G01*
X186034000Y-73152000D02*
G75*
G02*
X192934000Y-73152000I3450000J0D01*
G01*
X160930000Y-73152000D02*
G75*
G02*
X154030000Y-73152000I-3450000J0D01*
G01*
X154030000Y-73152000D02*
G75*
G02*
X160930000Y-73152000I3450000J0D01*
G01*
%TO.C,R1*%
X161188000Y-72680000D02*
X164948000Y-72680000D01*
X161188000Y-74640000D02*
X161188000Y-72680000D01*
X164948000Y-72680000D02*
X164948000Y-74640000D01*
X164948000Y-74640000D02*
X161188000Y-74640000D01*
%TD*%
D20*
X189484000Y-67056000D02*
G75*
G02*
X189484000Y-79248000I0J-6096000D01*
G01*
X157480000Y-79248000D02*
G75*
G02*
X157480000Y-67056000I0J6096000D01*
G01*
X189484000Y-79248000D02*
X157480000Y-79248000D01*
X157480000Y-67056000D02*
X189484000Y-67056000D01*
M02*

=== top_silk: line2-F_Silkscreen.gbr ===
%TF.GenerationSoftware,KiCad,Pcbnew,9.0.2*%
%TF.CreationDate,2025-05-26T20:44:28+03:00*%
%TF.ProjectId,line2,6c696e65-322e-46b6-9963-61645f706362,rev?*%
%TF.SameCoordinates,Original*%
%TF.FileFunction,Legend,Top*%
%TF.FilePolarity,Positive*%
%FSLAX46Y46*%
G04 Gerber Fmt 4.6, Leading zero omitted, Abs format (unit mm)*
G04 Created by KiCad (PCBNEW 9.0.2) date 2025-05-26 20:44:28*
%MOMM*%
%LPD*%
G01*
G04 APERTURE LIST*
%ADD10C,0.120000*%
%TA.AperFunction,ComponentPad*%
%ADD11C,2.000000*%
%TD*%
%TA.AperFunction,ComponentPad*%
%ADD12R,1.700000X1.700000*%
%TD*%
%TA.AperFunction,ComponentPad*%
%ADD13C,1.700000*%
%TD*%
%ADD14C,2.000000*%
%ADD15R,1.700000X1.700000*%
%ADD16C,1.700000*%
%ADD17C,3.200000*%
%ADD18C,0.050000*%
%TA.AperFunction,Profile*%
%ADD19C,0.050000*%
%TD*%
G04 APERTURE END LIST*
D10*
%TO.C,R4*%
X176029252Y-75973000D02*
X175506748Y-75973000D01*
X176029252Y-77443000D02*
X175506748Y-77443000D01*
%TO.C,R2*%
X170405248Y-75973000D02*
X170927752Y-75973000D01*
X170405248Y-77443000D02*
X170927752Y-77443000D01*
%TO.C,R3*%
X181617252Y-72925000D02*
X181094748Y-72925000D01*
X181617252Y-74395000D02*
X181094748Y-74395000D01*
%TO.C,J1*%
X167784000Y-75040000D02*
X167784000Y-73660000D01*
X169164000Y-75040000D02*
X167784000Y-75040000D01*
X170434000Y-72280000D02*
X178164000Y-72280000D01*
X170434000Y-75040000D02*
X170434000Y-72280000D01*
X170434000Y-75040000D02*
X178164000Y-75040000D01*
X178164000Y-75040000D02*
X178164000Y-72280000D01*
%TO.C,R1*%
X162806748Y-72925000D02*
X163329252Y-72925000D01*
X162806748Y-74395000D02*
X163329252Y-74395000D01*
%TD*%
D11*
%TO.P,U2,1,A*%
%TO.N,+5V*%
X184404000Y-76200000D03*
%TO.P,U2,2,K*%
%TO.N,Net-(U2-K)*%
X181864000Y-76200000D03*
%TO.P,U2,3*%
%TO.N,Net-(J1-Pin_3)*%
X184404000Y-71140000D03*
%TO.P,U2,4*%
%TO.N,GND*%
X181864000Y-71120000D03*
%TD*%
%TO.P,U1,1,A*%
%TO.N,+5V*%
X164084000Y-76200000D03*
%TO.P,U1,2,K*%
%TO.N,Net-(U1-K)*%
X161544000Y-76200000D03*
%TO.P,U1,3*%
%TO.N,Net-(J1-Pin_2)*%
X164084000Y-71140000D03*
%TO.P,U1,4*%
%TO.N,GND*%
X161544000Y-71120000D03*
%TD*%
D12*
%TO.P,J1,1,Pin_1*%
%TO.N,GND*%
X169164000Y-73660000D03*
D13*
%TO.P,J1,2,Pin_2*%
%TO.N,Net-(J1-Pin_2)*%
X171704000Y-73660000D03*
%TO.P,J1,3,Pin_3*%
%TO.N,Net-(J1-Pin_3)*%
X174244000Y-73660000D03*
%TO.P,J1,4,Pin_4*%
%TO.N,+5V*%
X176784000Y-73660000D03*
%TD*%
D14*
%TO.C,U2*%
X184404000Y-76200000D03*
X181864000Y-76200000D03*
X184404000Y-71140000D03*
X181864000Y-71120000D03*
%TD*%
%TO.C,U1*%
X164084000Y-76200000D03*
X161544000Y-76200000D03*
X164084000Y-71140000D03*
X161544000Y-71120000D03*
%TD*%
D15*
%TO.C,J1*%
X169164000Y-73660000D03*
D16*
X171704000Y-73660000D03*
X174244000Y-73660000D03*
X176784000Y-73660000D03*
%TD*%
D17*
%TO.C,REF\u002A\u002A*%
X189484000Y-73152000D03*
%TD*%
%TO.C,REF\u002A\u002A*%
X157480000Y-73152000D03*
%TD*%
D18*
%TO.C,R4*%
X173888000Y-75728000D02*
X177648000Y-75728000D01*
X173888000Y-77688000D02*
X173888000Y-75728000D01*
X177648000Y-75728000D02*
X177648000Y-77688000D01*
X177648000Y-77688000D02*
X173888000Y-77688000D01*
%TO.C,R2*%
X168786500Y-75728000D02*
X172546500Y-75728000D01*
X168786500Y-77688000D02*
X168786500Y-75728000D01*
X172546500Y-75728000D02*
X172546500Y-77688000D01*
X172546500Y-77688000D02*
X168786500Y-77688000D01*
%TO.C,R3*%
X179476000Y-72680000D02*
X183236000Y-72680000D01*
X179476000Y-74640000D02*
X179476000Y-72680000D01*
X183236000Y-72680000D02*
X183236000Y-74640000D01*
X183236000Y-74640000D02*
X179476000Y-74640000D01*
%TO.C,J1*%
X167394000Y-71890000D02*
X167394000Y-75430000D01*
X167394000Y-75430000D02*
X178554000Y-75430000D01*
X178554000Y-71890000D02*
X167394000Y-71890000D01*
X178554000Y-75430000D02*
X178554000Y-71890000D01*
%TO.C,REF\u002A\u002A*%
X192934000Y-73152000D02*
G75*
G02*
X186034000Y-73152000I-3450000J0D01*
G01*
X186034000Y-73152000D02*
G75*
G02*
X192934000Y-73152000I3450000J0D01*
G01*
X160930000Y-73152000D02*
G75*
G02*
X154030000Y-73152000I-3450000J0D01*
G01*
X154030000Y-73152000D02*
G75*
G02*
X160930000Y-73152000I3450000J0D01*
G01*
%TO.C,R1*%
X161188000Y-72680000D02*
X164948000Y-72680000D01*
X161188000Y-74640000D02*
X161188000Y-72680000D01*
X164948000Y-72680000D02*
X164948000Y-74640000D01*
X164948000Y-74640000D02*
X161188000Y-74640000D01*
%TD*%
D19*
X189484000Y-67056000D02*
G75*
G02*
X189484000Y-79248000I0J-6096000D01*
G01*
X157480000Y-79248000D02*
G75*
G02*
X157480000Y-67056000I0J6096000D01*
G01*
X189484000Y-79248000D02*
X157480000Y-79248000D01*
X157480000Y-67056000D02*
X189484000Y-67056000D01*
M02*

=== drill: line2-NPTH.drl ===
M48
; DRILL file {KiCad 9.0.2} date 2025-05-26T20:44:37+0300
; FORMAT={-:-/ absolute / metric / decimal}
; #@! TF.CreationDate,2025-05-26T20:44:37+03:00
; #@! TF.GenerationSoftware,Kicad,Pcbnew,9.0.2
; #@! TF.FileFunction,NonPlated,1,2,NPTH
FMAT,2
METRIC
; #@! TA.AperFunction,NonPlated,NPTH,ComponentDrill
T1C3.200
%
G90
G05
T1
X157.48Y-73.152
X189.484Y-73.152
M30

=== drill: line2-PTH.drl ===
M48
; DRILL file {KiCad 9.0.2} date 2025-05-26T20:44:37+0300
; FORMAT={-:-/ absolute / metric / decimal}
; #@! TF.CreationDate,2025-05-26T20:44:37+03:00
; #@! TF.GenerationSoftware,Kicad,Pcbnew,9.0.2
; #@! TF.FileFunction,Plated,1,2,PTH
FMAT,2
METRIC
; #@! TA.AperFunction,Plated,PTH,ComponentDrill
T1C1.000
%
G90
G05
T1
X161.544Y-71.12
X161.544Y-76.2
X164.084Y-71.14
X164.084Y-76.2
X169.164Y-73.66
X171.704Y-73.66
X174.244Y-73.66
X176.784Y-73.66
X181.864Y-71.12
X181.864Y-76.2
X184.404Y-71.14
X184.404Y-76.2
M30

